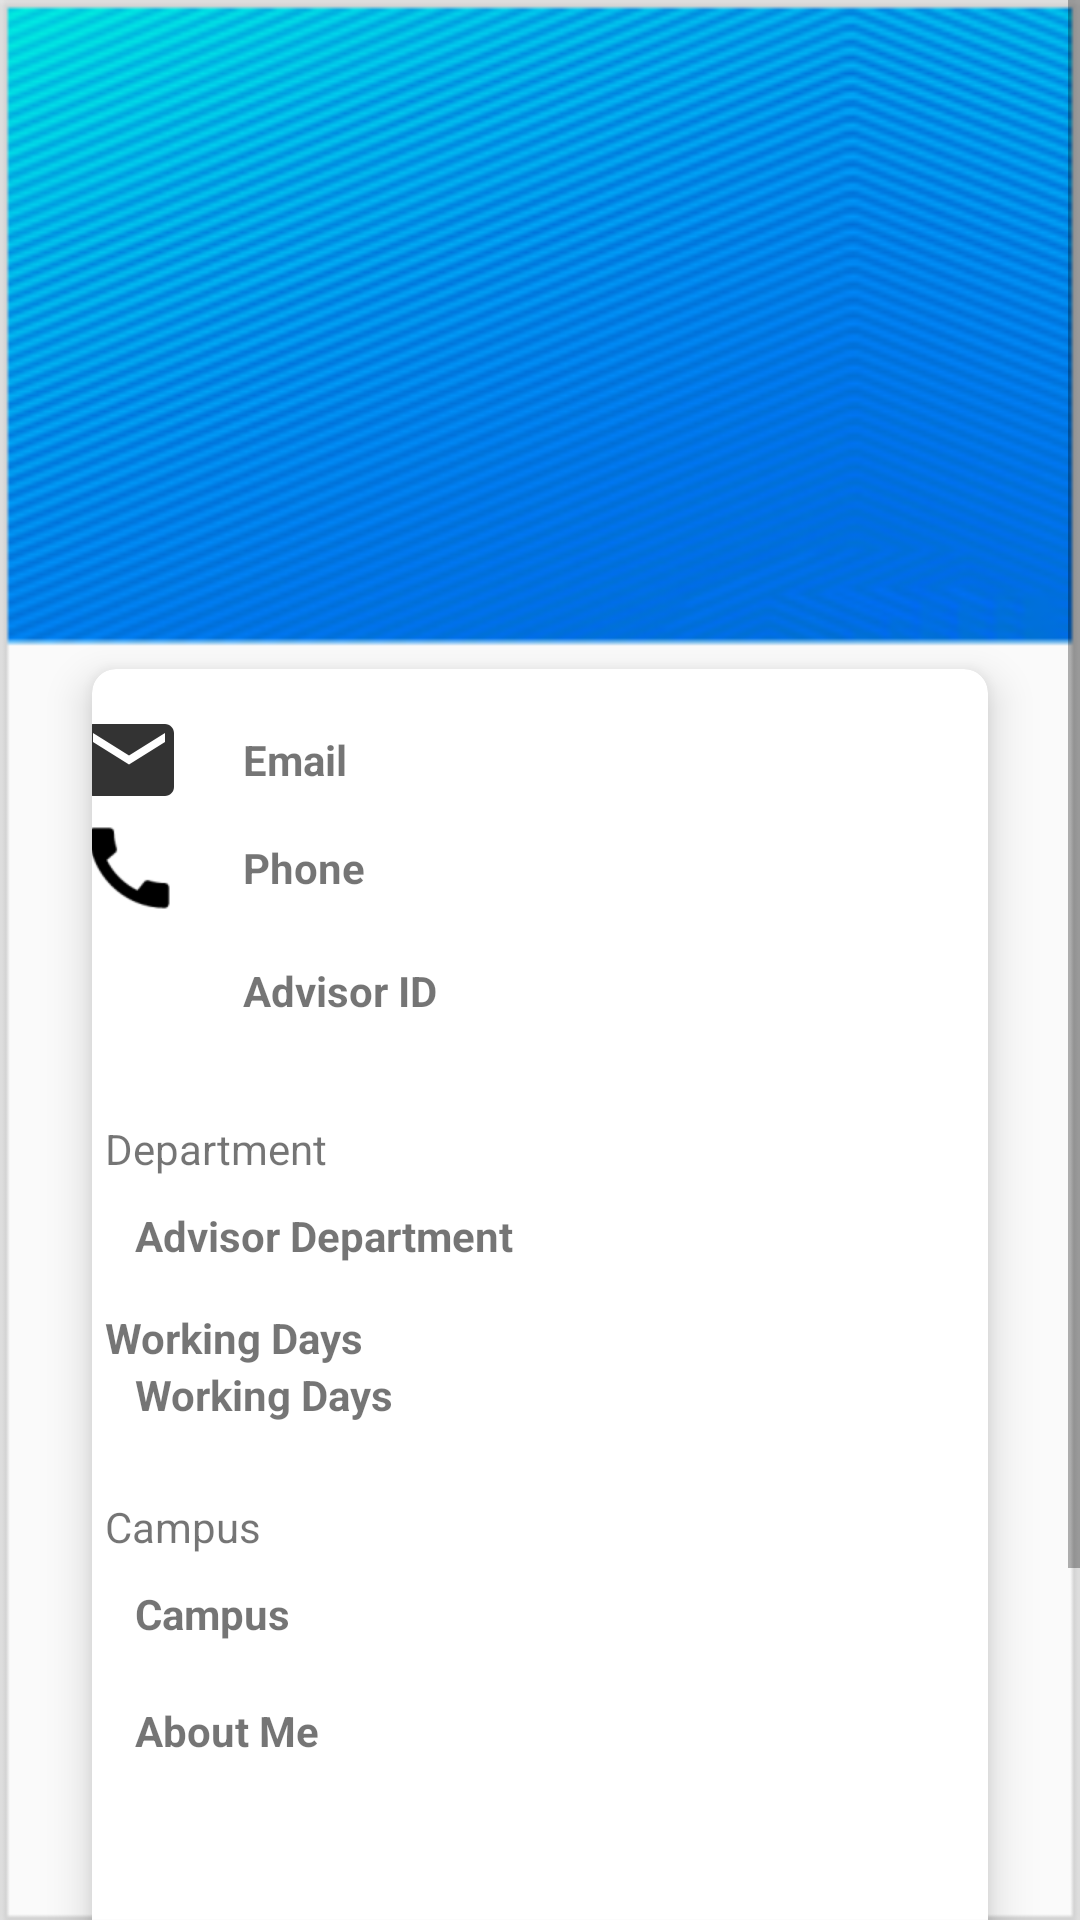

This screen was rendered from an Android layout file. Write that file and the resources it references.
<!-- AndroidManifest.xml: application theme AppTheme -->
<!-- res/layout/activity_advisor_profile.xml -->
<?xml version="1.0" encoding="utf-8"?>
<ScrollView xmlns:android="http://schemas.android.com/apk/res/android"
    xmlns:app="http://schemas.android.com/apk/res-auto"
    xmlns:tools="http://schemas.android.com/tools"
    android:layout_width="match_parent"
    android:layout_height="match_parent"
    tools:context=".AdvisorProfileActivity"
    android:background="@drawable/profile_background"
    >

    <LinearLayout
        android:layout_width="match_parent"
        android:layout_height="match_parent"
        android:orientation="vertical">

        <RelativeLayout
            android:layout_width="match_parent"
            android:layout_height="match_parent">

            <LinearLayout
                android:layout_width="match_parent"
                android:layout_height="wrap_content"

                android:orientation="vertical">

                <ImageView
                    android:id="@+id/advisor_image"
                    android:layout_width="150dp"
                    android:layout_height="150dp"
                    android:layout_gravity="center_horizontal"
                    android:layout_marginTop="15dp" />

                <TextView
                    android:id="@+id/advisor_name"
                    android:layout_width="wrap_content"
                    android:layout_height="wrap_content"
                    android:layout_gravity="center_horizontal"
                    android:layout_marginTop="10dp"
                    android:textColor="#fff"
                    android:textSize="21sp"
                    android:textStyle="bold" />

                <androidx.cardview.widget.CardView xmlns:android="http://schemas.android.com/apk/res/android"
                    xmlns:card_view="http://schemas.android.com/apk/res-auto"
                    android:layout_width="match_parent"

                    android:layout_height="wrap_content"
                    android:layout_marginLeft="20dp"
                    android:layout_marginTop="5dp"
                    android:layout_marginRight="20dp"
                    card_view:cardCornerRadius="8dp"
                    card_view:cardElevation="8dp"
                    card_view:cardUseCompatPadding="true">

                    <LinearLayout
                        android:layout_width="360dp"
                        android:layout_height="wrap_content"
                        android:orientation="vertical"
                        android:layout_gravity="center"
                        android:layout_marginTop="15dp"
                        android:layout_marginBottom="20dp"
                        android:scrollbars="vertical">
                        <LinearLayout
                            android:orientation="horizontal"
                            android:paddingLeft="25dp"
                            android:layout_width="match_parent"
                            android:layout_height="wrap_content">
                            <ImageView
                                android:layout_width="36dp"
                                android:layout_height="36dp"
                                android:src="@drawable/ic_email"/>
                            <TextView
                                android:id="@+id/advisorEmail"
                                android:text="Email"
                                android:textStyle="bold"
                                android:layout_gravity="center_vertical"
                                android:layout_width="match_parent"
                                android:layout_height="wrap_content"
                                android:paddingLeft="20dp"/>
                        </LinearLayout>
                        <LinearLayout
                            android:orientation="horizontal"
                            android:paddingLeft="25dp"
                            android:layout_width="match_parent"
                            android:layout_height="wrap_content">

                            <ImageView
                                android:layout_width="36dp"
                                android:layout_height="36dp"
                                android:background="#0C0C0C"
                                android:src="@mipmap/ic_call"
                                app:srcCompat="@android:drawable/stat_sys_phone_call" />
                            <TextView
                                android:id="@+id/advisorPhone"
                                android:text="Phone"
                                android:textStyle="bold"
                                android:layout_gravity="center_vertical"
                                android:layout_width="match_parent"
                                android:layout_height="wrap_content"
                                android:paddingLeft="20dp"/>
                        </LinearLayout>
                        <LinearLayout
                            android:layout_marginTop="5dp"
                            android:orientation="horizontal"
                            android:paddingLeft="25dp"
                            android:layout_width="match_parent"
                            android:layout_height="wrap_content">
                            <ImageView
                                android:layout_width="36dp"
                                android:layout_height="36dp"
                                android:src="@drawable/profile"/>
                            <TextView
                                android:id="@+id/advisorId"
                                android:textStyle="bold"
                                android:text="Advisor ID"
                                android:layout_gravity="center_vertical"
                                android:layout_width="wrap_content"
                                android:layout_height="wrap_content"
                                android:paddingLeft="20dp"/>
                        </LinearLayout>
                        <LinearLayout
                            android:layout_marginTop="15dp"
                            android:orientation="vertical"
                            android:paddingLeft="25dp"
                            android:layout_width="match_parent"
                            android:layout_height="wrap_content">
                            <TextView
                                android:layout_width="match_parent"
                                android:layout_margin="10dp"
                                android:layout_height="wrap_content"
                                android:text="Department"/>
                            <TextView
                                android:id="@+id/advisorDepartment"
                                android:textStyle="bold"
                                android:text="Advisor Department"
                                android:layout_gravity="center_vertical"
                                android:layout_width="wrap_content"
                                android:layout_height="wrap_content"
                                android:paddingLeft="20dp"/>
                        </LinearLayout>
                        <LinearLayout
                            android:layout_marginTop="15dp"
                            android:orientation="vertical"
                            android:paddingLeft="25dp"
                            android:layout_width="match_parent"
                            android:layout_height="wrap_content">
                            <TextView

                                android:text="Working Days"
                                android:textStyle="bold"
                                android:layout_gravity="center_vertical"
                                android:layout_width="wrap_content"
                                android:layout_height="wrap_content"
                                android:paddingLeft="10dp"/>
                            <TextView
                                android:id="@+id/advisorWorkingdays"
                                android:text="Working Days"
                                android:textStyle="bold"
                                android:layout_gravity="center_vertical"
                                android:layout_width="wrap_content"
                                android:layout_height="wrap_content"
                                android:paddingLeft="20dp"/>
                        </LinearLayout>
                        <LinearLayout
                            android:layout_marginTop="15dp"
                            android:orientation="vertical"
                            android:paddingLeft="25dp"
                            android:layout_width="match_parent"
                            android:layout_height="wrap_content">
                            <TextView
                                android:layout_width="match_parent"
                                android:layout_margin="10dp"
                                android:layout_height="wrap_content"
                                android:text="Campus"/>
                            <TextView
                                android:id="@+id/advisorCampus"
                                android:text="Campus"
                                android:textStyle="bold"
                                android:layout_gravity="center_vertical"
                                android:layout_width="wrap_content"
                                android:layout_height="wrap_content"
                                android:paddingLeft="20dp"/>
                        </LinearLayout>
                        <LinearLayout
                            android:layout_marginTop="20dp"
                            android:orientation="horizontal"
                            android:paddingLeft="25dp"
                            android:layout_width="match_parent"
                            android:layout_height="wrap_content">
                            <TextView
                                android:id="@+id/advisorDescription"
                                android:text="About Me"
                                android:textStyle="bold"
                                android:maxLines="4"
                                android:lines="4"
                                android:layout_gravity="center_vertical"
                                android:layout_width="wrap_content"
                                android:layout_height="wrap_content"
                                android:paddingLeft="20dp"/>
                        </LinearLayout>

                        <Button
                            android:id="@+id/ad_edit_profile"
                            android:textColor="@color/colorWhite"
                            android:background="@drawable/button1_rounded"
                            android:layout_marginTop="5dp"
                            android:layout_gravity="center_horizontal"
                            android:layout_width="350dp"
                            android:layout_height="wrap_content"
                            android:text="Edit Profile Details"/>
                        <Button
                            android:id="@+id/ad_edit_password"
                            android:textColor="@color/colorWhite"
                            android:background="@drawable/button1_rounded"
                            android:layout_marginTop="10dp"
                            android:layout_gravity="center_horizontal"
                            android:layout_width="350dp"
                            android:layout_height="wrap_content"
                            android:text="Update Password"/>
                    </LinearLayout>


                </androidx.cardview.widget.CardView>
            </LinearLayout>

        </RelativeLayout>


    </LinearLayout>
</ScrollView>
<!-- resources referenced by this layout -->
<resources>
  <color name="colorWhite">#FFFFFF</color>
  <!-- drawable button1_rounded (drawable) -->
  <?xml version="1.0" encoding="utf-8"?>
  <selector xmlns:android="http://schemas.android.com/apk/res/android">
      <item>
          <shape android:shape="rectangle">
              <solid android:color="#369ff7"/>
              <stroke android:color="#369ff7" android:width="0dp" />
              
              <corners android:radius="10dp" />
          </shape>
      </item>
  </selector>
  <!-- drawable ic_email (drawable) -->
  <?xml version="1.0"?>
  <vector xmlns:android="http://schemas.android.com/apk/res/android"
      android:width="24dp"
      android:height="24dp"
      android:alpha="0.8"
      android:tint="#000000"
      android:viewportWidth="24"
      android:viewportHeight="24">
  
      <path
          android:fillColor="@android:color/white"
          android:pathData="M20,4L4,4c-1.1,0 -1.99,0.9 -1.99,2L2,18c0,1.1 0.9,2 2,2h16c1.1,0 2,-0.9 2,-2L22,6c0,-1.1 -0.9,-2 -2,-2zM20,8l-8,5 -8,-5L4,6l8,5 8,-5v2z" />
  
  </vector>
  <!-- drawable profile_background: png bitmap (drawable, 80342 bytes) -->
  <!-- mipmap ic_call: png bitmap (mipmap-hdpi, 1061 bytes) -->
  <style name="AppTheme" parent="Theme.MaterialComponents.Light.DarkActionBar">
          
          <item name="colorPrimary">@color/primaryColor</item>
          <item name="colorPrimaryDark">@color/primaryDarkColor</item>
          <item name="colorAccent">@color/colorAccent</item>
      </style>
  <color name="primaryColor">#03a9f4</color>
  <color name="primaryDarkColor">#007ac1</color>
  <color name="colorAccent">#03DAC5</color>
</resources>
